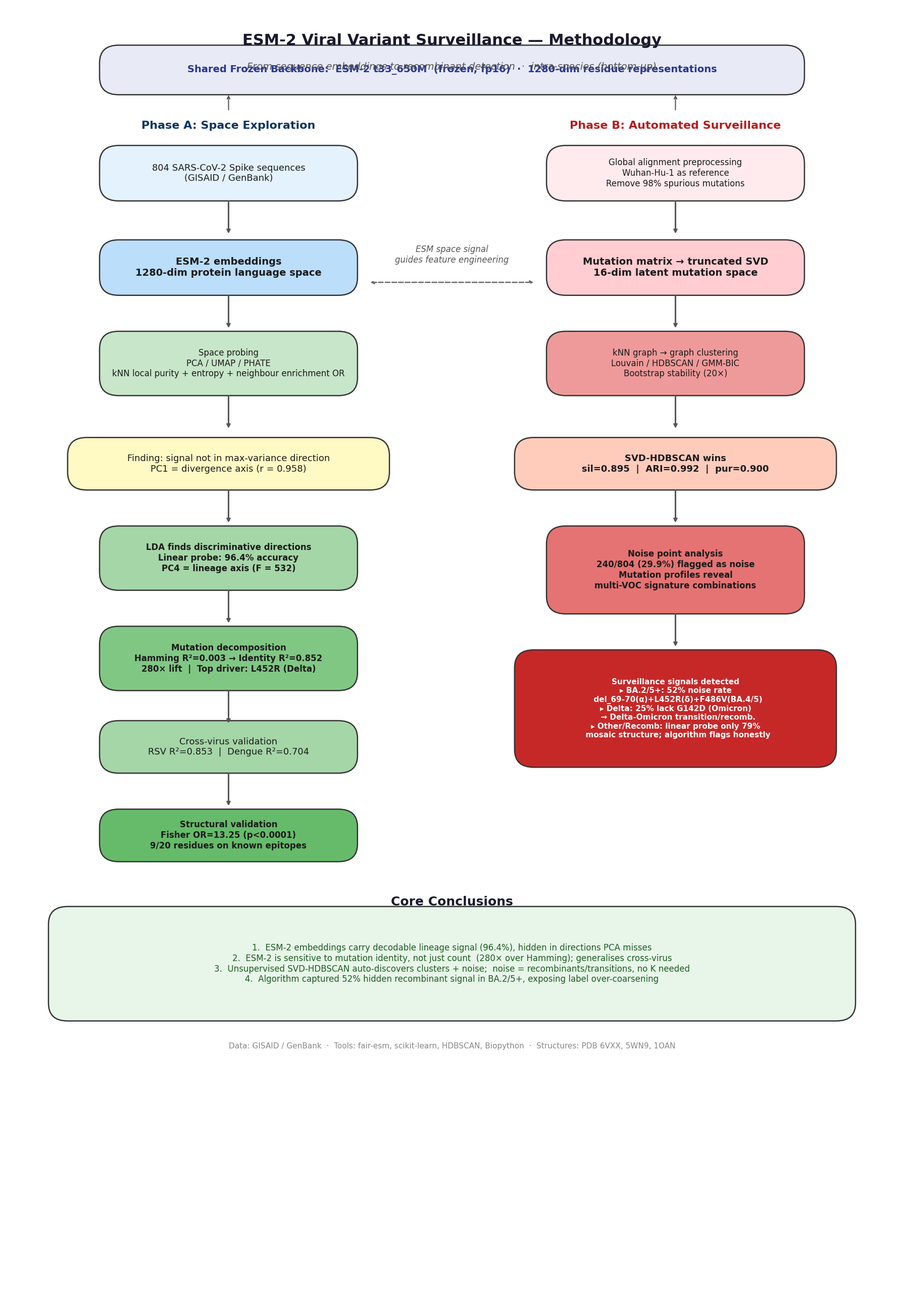

Here is the Python script that generated this plot: (Note: this script raises an exception after producing the figure.)
from __future__ import annotations

import matplotlib.pyplot as plt
import matplotlib.patches as mpatches
from matplotlib.patches import FancyBboxPatch
import numpy as np

plt.rcParams['font.family'] = 'DejaVu Sans'
plt.rcParams['axes.unicode_minus'] = False

fig, ax = plt.subplots(1, 1, figsize=(18, 26))
ax.set_xlim(0, 14)
ax.set_ylim(0, 22)
ax.axis('off')


def draw_box(ax, x, y, w, h, text, color, text_color='#1a1a1a', fontsize=14, bold=False):
    box = FancyBboxPatch((x, y), w, h,
                         boxstyle="round,pad=0.02,rounding_size=0.3",
                         facecolor=color, edgecolor='#333', linewidth=1.8, zorder=2)
    ax.add_patch(box)
    weight = 'bold' if bold else 'normal'
    ax.text(x + w / 2, y + h / 2, text, ha='center', va='center',
            fontsize=fontsize, color=text_color, weight=weight, zorder=3,
            multialignment='center')


def draw_arrow(ax, x1, y1, x2, y2, color='#555'):
    ax.annotate('', xy=(x2, y2), xytext=(x1, y1),
                arrowprops=dict(arrowstyle='->', color=color, lw=2.2))


# ── Shared ESM-2 backbone banner ──────────────────────────────────────────
draw_box(ax, 1.5, 20.5, 11, 0.8,
         'Shared Frozen Backbone:  ESM-2 t33_650M  (frozen, fp16)  ·  1280-dim residue representations',
         '#e8eaf6', '#283593', fontsize=14, bold=True)
ax.annotate('', xy=(3.5, 20.5), xytext=(3.5, 20.2),
            arrowprops=dict(arrowstyle='->', color='#555', lw=1.5))
ax.annotate('', xy=(10.5, 20.5), xytext=(10.5, 20.2),
            arrowprops=dict(arrowstyle='->', color='#555', lw=1.5))

# ── Title ─────────────────────────────────────────────────────────────────
ax.text(7, 21.4, 'ESM-2 Viral Variant Surveillance — Methodology',
        ha='center', va='center', fontsize=22, weight='bold', color='#1a1a2e')
ax.text(7, 20.95, 'From sequence embeddings to recombinant detection  ·  intra-species (bottom-up)',
        ha='center', va='center', fontsize=14, color='#555', style='italic')

# ── Column labels ─────────────────────────────────────────────────────────
ax.text(3.5, 19.95, 'Phase A: Space Exploration', ha='center', va='center',
        fontsize=16, weight='bold', color='#0f3460')
ax.text(10.5, 19.95, 'Phase B: Automated Surveillance', ha='center', va='center',
        fontsize=16, weight='bold', color='#b71c1c')

# ── LEFT COLUMN: Phase A ──────────────────────────────────────────────────
draw_box(ax, 1.5, 18.7, 4, 0.9,
         '804 SARS-CoV-2 Spike sequences\n(GISAID / GenBank)',
         '#e3f2fd', fontsize=13)
draw_arrow(ax, 3.5, 18.7, 3.5, 18.1)

draw_box(ax, 1.5, 17.1, 4, 0.9,
         'ESM-2 embeddings\n1280-dim protein language space',
         '#bbdefb', fontsize=14, bold=True)
draw_arrow(ax, 3.5, 17.1, 3.5, 16.5)

draw_box(ax, 1.5, 15.4, 4, 1.05,
         'Space probing\nPCA / UMAP / PHATE\nkNN local purity + entropy + neighbour enrichment OR',
         '#c8e6c9', fontsize=12)
draw_arrow(ax, 3.5, 15.4, 3.5, 14.8)

draw_box(ax, 1.0, 13.8, 5, 0.85,
         'Finding: signal not in max-variance direction\nPC1 = divergence axis (r = 0.958)',
         '#fff9c4', fontsize=13)
draw_arrow(ax, 3.5, 13.8, 3.5, 13.2)

draw_box(ax, 1.5, 12.1, 4, 1.05,
         'LDA finds discriminative directions\nLinear probe: 96.4% accuracy\nPC4 = lineage axis (F = 532)',
         '#a5d6a7', fontsize=12, bold=True)
draw_arrow(ax, 3.5, 12.1, 3.5, 11.5)

draw_box(ax, 1.5, 10.4, 4, 1.05,
         'Mutation decomposition\nHamming R²=0.003 → Identity R²=0.852\n280× lift  |  Top driver: L452R (Delta)',
         '#81c784', fontsize=12, bold=True)
draw_arrow(ax, 3.5, 10.4, 3.5, 9.8)

draw_box(ax, 1.5, 9.0, 4, 0.85,
         'Cross-virus validation\nRSV R²=0.853  |  Dengue R²=0.704',
         '#a5d6a7', fontsize=13)
draw_arrow(ax, 3.5, 9.0, 3.5, 8.4)

draw_box(ax, 1.5, 7.5, 4, 0.85,
         'Structural validation\nFisher OR=13.25 (p<0.0001)\n9/20 residues on known epitopes',
         '#66bb6a', fontsize=12, bold=True)

# ── RIGHT COLUMN: Phase B ─────────────────────────────────────────────────
draw_box(ax, 8.5, 18.7, 4, 0.9,
         'Global alignment preprocessing\nWuhan-Hu-1 as reference\nRemove 98% spurious mutations',
         '#ffebee', fontsize=12)
draw_arrow(ax, 10.5, 18.7, 10.5, 18.1)

draw_box(ax, 8.5, 17.1, 4, 0.9,
         'Mutation matrix → truncated SVD\n16-dim latent mutation space',
         '#ffcdd2', fontsize=14, bold=True)
draw_arrow(ax, 10.5, 17.1, 10.5, 16.5)

draw_box(ax, 8.5, 15.4, 4, 1.05,
         'kNN graph → graph clustering\nLouvain / HDBSCAN / GMM-BIC\nBootstrap stability (20×)',
         '#ef9a9a', fontsize=12)
draw_arrow(ax, 10.5, 15.4, 10.5, 14.8)

draw_box(ax, 8.0, 13.8, 5, 0.85,
         'SVD-HDBSCAN wins\nsil=0.895  |  ARI=0.992  |  pur=0.900',
         '#ffccbc', fontsize=13, bold=True)
draw_arrow(ax, 10.5, 13.8, 10.5, 13.2)

draw_box(ax, 8.5, 11.7, 4, 1.45,
         'Noise point analysis\n240/804 (29.9%) flagged as noise\nMutation profiles reveal\nmulti-VOC signature combinations',
         '#e57373', fontsize=12, bold=True)
draw_arrow(ax, 10.5, 11.7, 10.5, 11.1)

draw_box(ax, 8.0, 9.1, 5, 1.95,
         'Surveillance signals detected\n'
         '▸ BA.2/5+: 52% noise rate\n'
         '  del_69-70(α)+L452R(δ)+F486V(BA.4/5)\n'
         '▸ Delta: 25% lack G142D (Omicron)\n'
         '  → Delta-Omicron transition/recomb.\n'
         '▸ Other/Recomb: linear probe only 79%\n'
         '  mosaic structure; algorithm flags honestly',
         '#c62828', 'white', fontsize=11, bold=True)

# ── Bridge arrow ──────────────────────────────────────────────────────────
ax.annotate('', xy=(8.3, 17.3), xytext=(5.7, 17.3),
            arrowprops=dict(arrowstyle='<->', color='#666', lw=1.8, ls='--'))
ax.text(7.0, 17.6, 'ESM space signal\nguides feature engineering',
        ha='center', va='bottom', fontsize=12, color='#555', style='italic')

# ── Core conclusions ──────────────────────────────────────────────────────
ax.text(7, 6.8, 'Core Conclusions', ha='center', va='center',
        fontsize=18, weight='bold', color='#1a1a2e')

draw_box(ax, 0.7, 4.8, 12.6, 1.9,
         '1.  ESM-2 embeddings carry decodable lineage signal (96.4%), hidden in directions PCA misses\n'
         '2.  ESM-2 is sensitive to mutation identity, not just count  (280× over Hamming); generalises cross-virus\n'
         '3.  Unsupervised SVD-HDBSCAN auto-discovers clusters + noise;  noise = recombinants/transitions, no K needed\n'
         '4.  Algorithm captured 52% hidden recombinant signal in BA.2/5+, exposing label over-coarsening',
         '#e8f5e9', '#1b5e20', fontsize=12)

ax.text(7, 4.35,
        'Data: GISAID / GenBank  ·  Tools: fair-esm, scikit-learn, HDBSCAN, Biopython  ·  Structures: PDB 6VXX, 5WN9, 1OAN',
        ha='center', va='center', fontsize=11, color='#888')

plt.tight_layout()
out = 'results/surveillance/sars_viz/fig_methodology_flowchart.png'
plt.savefig(out, dpi=200, bbox_inches='tight', facecolor='white', edgecolor='none')
plt.close()
print(f'[OK] Saved {out}')
